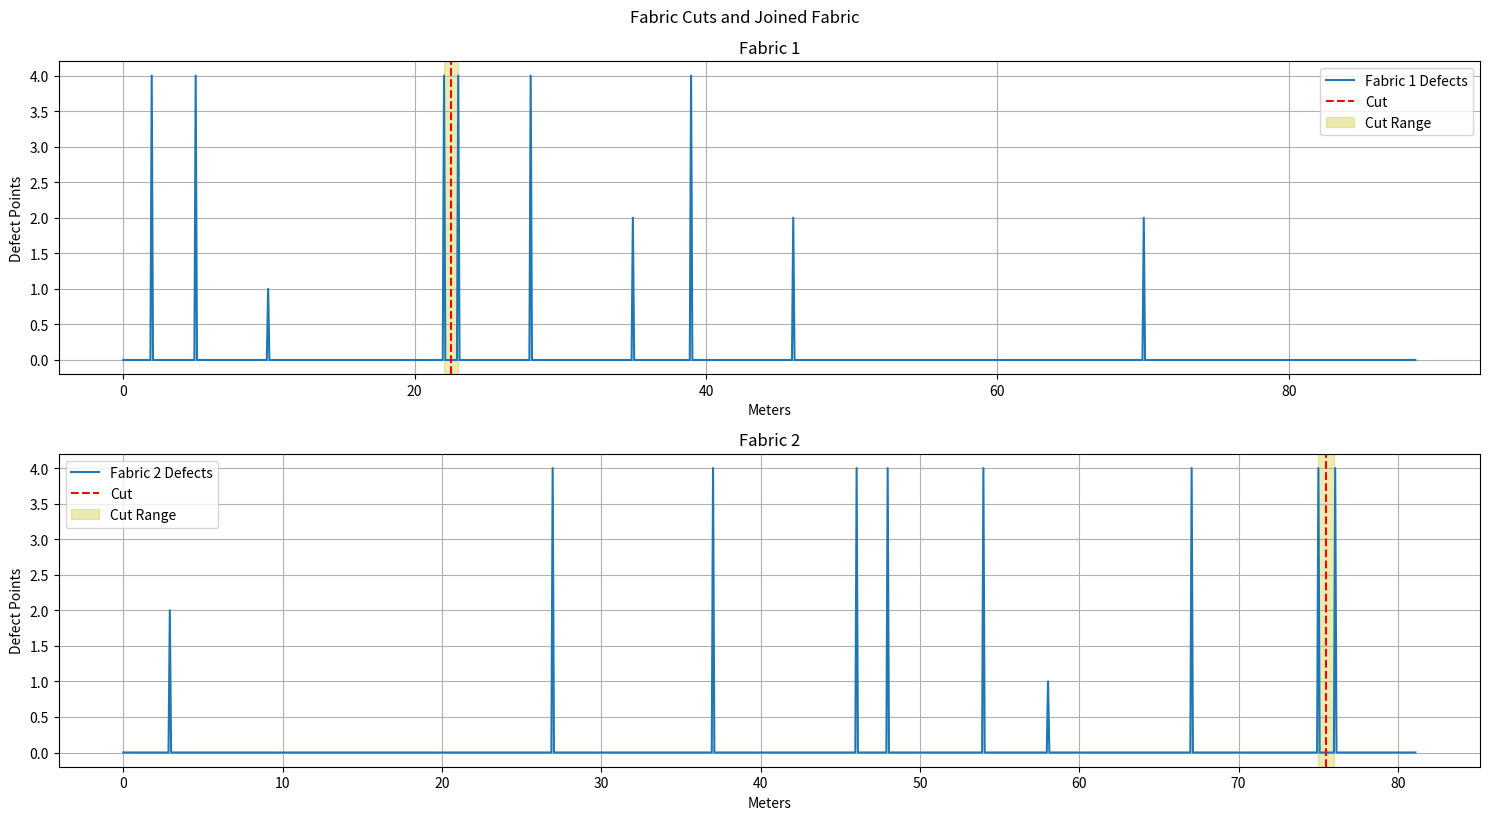

Python code for this plot:
import matplotlib.pyplot as plt
import numpy as np

# Defect data for fabric rolls
# fabric_a_defects = [
#     (7, 7, 4), (15, 15, 1), (23, 23, 5), (25, 25, 1), (28, 28, 4),
#     (30, 30, 1), (41, 41, 4), (41, 41, 4), (52, 52, 1), (66, 66, 4),
#     (68, 68, 4), (71, 71, 1), (76, 76, 4)
# ]
fabric_a_defects = [
    (2, 2, 4), (5, 5, 4), (10, 10, 1), (22, 22, 4), 
    (23, 23, 4), (28, 28, 4), (35, 35, 2), (39, 39, 4), 
    (46, 46, 2), (70, 70, 2)
]
fabric_b_defects = [
    (3, 3, 2), (27, 27, 4), (37, 37, 4), (46, 46, 4), (48, 48, 4),
    (54, 54, 4), (58, 58, 1), (67, 67, 4), (75, 75, 4), (76, 76, 4)
]

# Fabric dimensions
fabric_a_length = 88.7
fabric_b_length = 81.1
fabric_width = 1.5
cut_penalty = 4

# Function to calculate total points and points per 100 sqm
def calculate_points_and_ratio(defects, length, width):
    total_points = sum(defect[2] for defect in defects)
    points_per_100_sqm = (total_points * 100) / (length * width)
    return total_points, points_per_100_sqm

# Function to visualize the cut sections and joining
def visualize_cuts_and_join(lengths, defects, cut_positions, title, cut_ranges):
    plt.figure(figsize=(15, 8))
    
    for i, (length, defect_list, cuts, cut_range) in enumerate(zip(lengths, defects, cut_positions, cut_ranges)):
        x = np.linspace(0, length, 1000)
        y = np.zeros_like(x)
        for defect in defect_list:
            start = int((defect[0] / length) * 1000)
            end = int((defect[1] / length) * 1000)
            y[start:end+1] = defect[2]
        
        plt.subplot(len(lengths), 1, i + 1)
        plt.plot(x, y, label=f'Fabric {i + 1} Defects')
        for pos in cuts:
            plt.axvline(x=pos, color='r', linestyle='--', label='Cut')
        
        for start, end in cut_range:
            plt.axvspan(start, end, color='y', alpha=0.3, label='Cut Range')

        plt.title(f'Fabric {i + 1}')
        plt.xlabel('Meters')
        plt.ylabel('Defect Points')
        plt.legend()
        plt.grid()

    plt.tight_layout()
    plt.suptitle(title, y=1.02)
    plt.show()

# Function to maximize remaining length while keeping points per 100 sqm <= 23
def maximize_remaining_length_with_cut_penalty(defects, length, width, target_points_per_100_sqm, cut_penalty):
    total_points = sum(defect[2] for defect in defects)
    remaining_length = length
    remaining_defects = defects[:]
    
    points_per_100_sqm = (total_points * 100) / (remaining_length * width)
    cut_ranges = []

    # Function to find high-density sections
    def find_high_density_sections(defects):
        sections = []
        start = defects[0][0]
        end = defects[0][1]
        total_points = defects[0][2]

        for i in range(1, len(defects)):
            if defects[i][0] <= end + 1:  # Continuous or overlapping defects
                end = max(end, defects[i][1])
                total_points += defects[i][2]
            else:
                if end - start >= 1:  # Section length should be greater than 1 meter
                    sections.append((start, end, total_points))
                start = defects[i][0]
                end = defects[i][1]
                total_points = defects[i][2]

        if end - start >= 1:  # Add the last section
            sections.append((start, end, total_points))
        
        return sections

    while points_per_100_sqm > target_points_per_100_sqm and remaining_defects:
        # Sort defects by start point
        remaining_defects.sort()

        # Find high-density sections
        high_density_sections = find_high_density_sections(remaining_defects)

        # Sort sections by density (defect points / length) and pick the section with maximum density
        high_density_sections.sort(key=lambda x: x[2] / (x[1] - x[0] + 1), reverse=True)
        
        # Remove the section with the highest density
        # start, end, _ = high_density_sections.pop(0)
        if high_density_sections:
            start, end, _ = high_density_sections.pop(0)
        else:
            break

        cut_ranges.append((start, end))
        
        # Remove all defects in the cut range
        remaining_defects = [d for d in remaining_defects if d[1] < start or d[0] > end]
        
        total_points -= sum(d[2] for d in remaining_defects if start <= d[0] <= end or start <= d[1] <= end)
        total_points += cut_penalty  # Add cut penalty
        remaining_length -= (end - start + 1)
        points_per_100_sqm = (total_points * 100) / (remaining_length * width)

    cut_positions = [(start + end) / 2 for start, end in cut_ranges]
    
    return cut_positions, points_per_100_sqm, remaining_length, cut_ranges

# Initial points calculation
points_a, points_per_100_sqm_a = calculate_points_and_ratio(fabric_a_defects, fabric_a_length, fabric_width)
points_b, points_per_100_sqm_b = calculate_points_and_ratio(fabric_b_defects, fabric_b_length, fabric_width)

print(f"Fabric A: Total Points = {points_a}, Points per 100 sqm = {points_per_100_sqm_a}")
print(f"Fabric B: Total Points = {points_b}, Points per 100 sqm = {points_per_100_sqm_b}")

# Maximize remaining length for Fabric A
cut_positions_a, points_per_100_sqm_a, remaining_length_a, cut_ranges_a = maximize_remaining_length_with_cut_penalty(fabric_a_defects, fabric_a_length, fabric_width, 23, cut_penalty)
print(f"Fabric A after cuts: Points per 100 sqm = {points_per_100_sqm_a}, Remaining Length = {remaining_length_a}")
print("Fabric A cut ranges:", cut_ranges_a)

# Maximize remaining length for Fabric B
cut_positions_b, points_per_100_sqm_b, remaining_length_b, cut_ranges_b = maximize_remaining_length_with_cut_penalty(fabric_b_defects, fabric_b_length, fabric_width, 23, cut_penalty)
print(f"Fabric B after cuts: Points per 100 sqm = {points_per_100_sqm_b}, Remaining Length = {remaining_length_b}")
print("Fabric B cut ranges:", cut_ranges_b)

# If fabric A or B is still above the threshold, combine them
combined_length = 0
combined_points_per_100_sqm = 0

if points_per_100_sqm_a > 23 or points_per_100_sqm_b > 23:
    # Try to bring down Fabric A and B points by combining
    combined_length = remaining_length_a + remaining_length_b
    combined_points = sum(defect[2] for defect in fabric_a_defects if defect not in cut_ranges_a) + sum(defect[2] for defect in fabric_b_defects if defect not in cut_ranges_b) + cut_penalty  # Add penalty for combining
    combined_points_per_100_sqm = (combined_points * 100) / (combined_length * fabric_width)
    print(f"Combined Fabric (A+B): Length = {combined_length}, Points per 100 sqm = {combined_points_per_100_sqm}")
    if combined_length >= 80 and combined_points_per_100_sqm <= 23:
        print("Combined fabric meets the requirements.")
else:
    combined_length = remaining_length_a if points_per_100_sqm_a <= 23 else remaining_length_b
    combined_points_per_100_sqm = points_per_100_sqm_a if points_per_100_sqm_a <= 23 else points_per_100_sqm_b

# Ensure the combined length is at least 80 meters and points per 100 sqm is below 23
if combined_length < 80:
    if points_per_100_sqm_a <= 23:
        combined_length += remaining_length_b
        combined_points_per_100_sqm = (points_a + points_b + cut_penalty) * 100 / (combined_length * fabric_width)
    elif points_per_100_sqm_b <= 23:
        combined_length += remaining_length_a
        combined_points_per_100_sqm = (points_a + points_b + cut_penalty) * 100 / (combined_length * fabric_width)

print(f"Final Combined Fabric: Length = {combined_length}, Points per 100 sqm = {combined_points_per_100_sqm}")

# Visualize the cuts and joining
visualize_cuts_and_join(
    [fabric_a_length, fabric_b_length],
    [fabric_a_defects, fabric_b_defects],
    [cut_positions_a, cut_positions_b],
    "Fabric Cuts and Joined Fabric",
    [cut_ranges_a, cut_ranges_b]
)
